Run: headless pygame with SDL's dummy video driver; simulated clock (each Clock.tick advances the game by its frame time, no real sleeping); random seed 0; keys injected as events and as key.get_pressed() state; no mouse input.
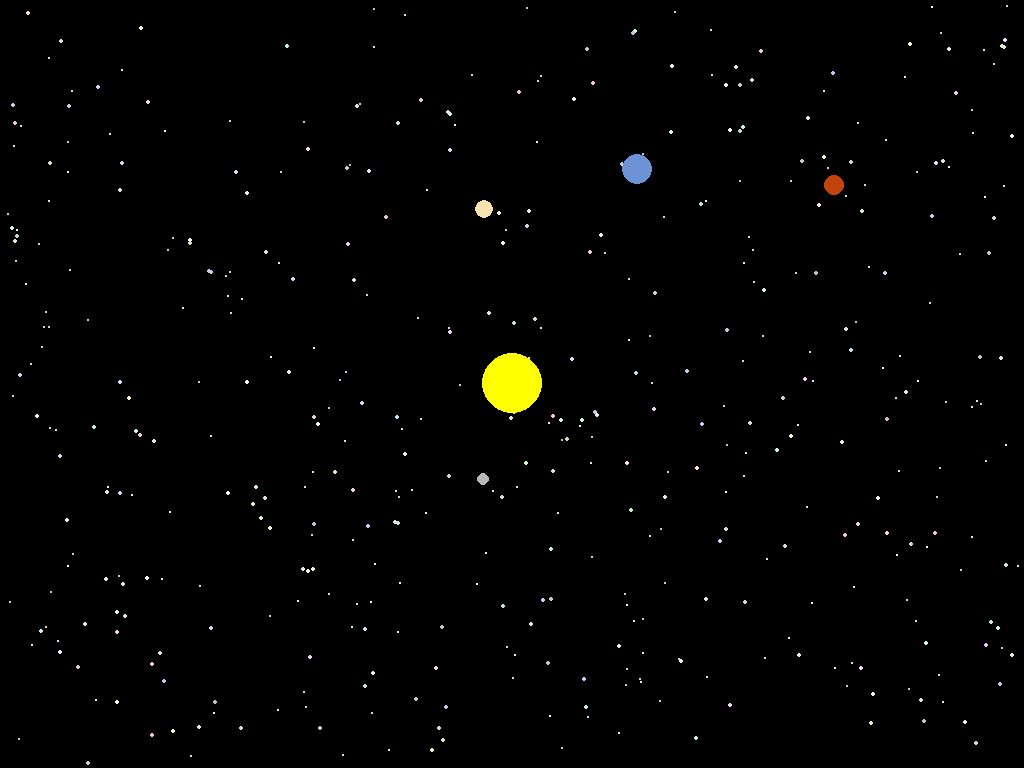
Frame 1 of 4 · flips 1–60 · no input
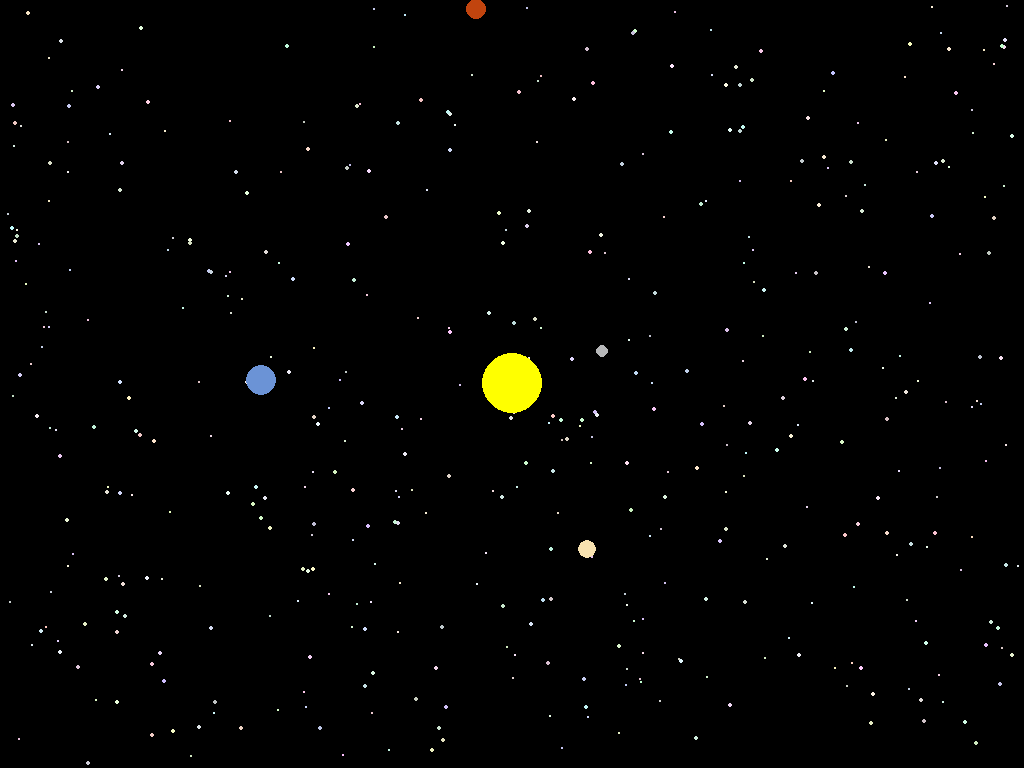
Frame 2 of 4 · flips 61–180 · tapped SPACE, RETURN · held RIGHT (→), D
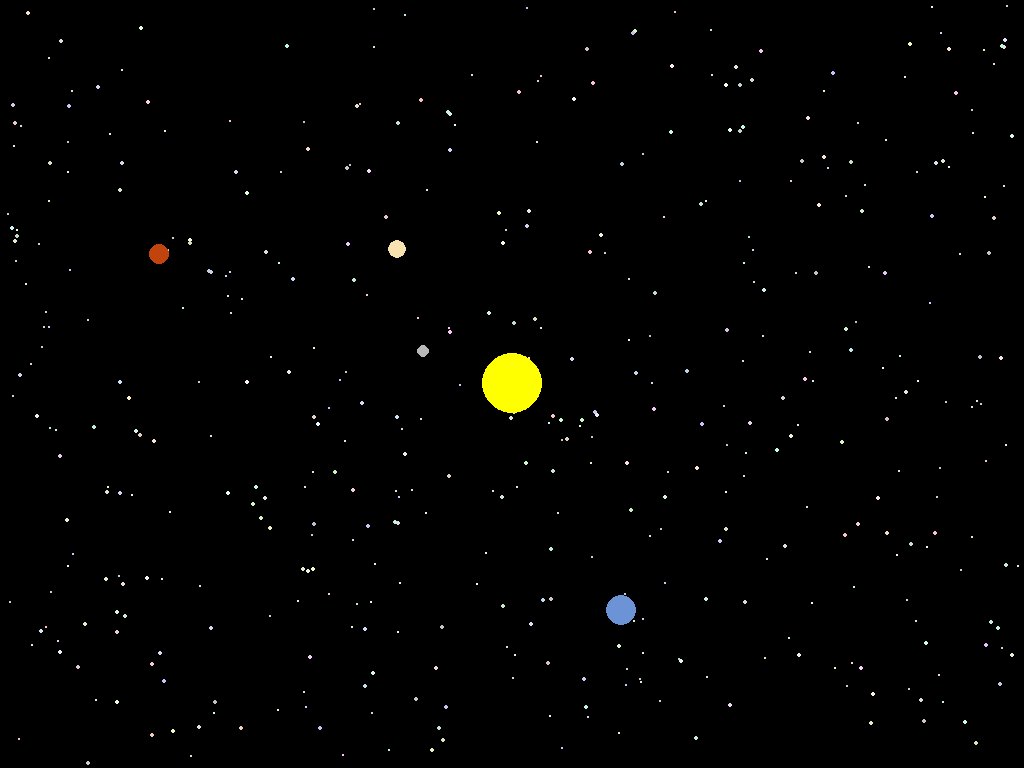
Frame 3 of 4 · flips 181–300 · held DOWN (↓), S
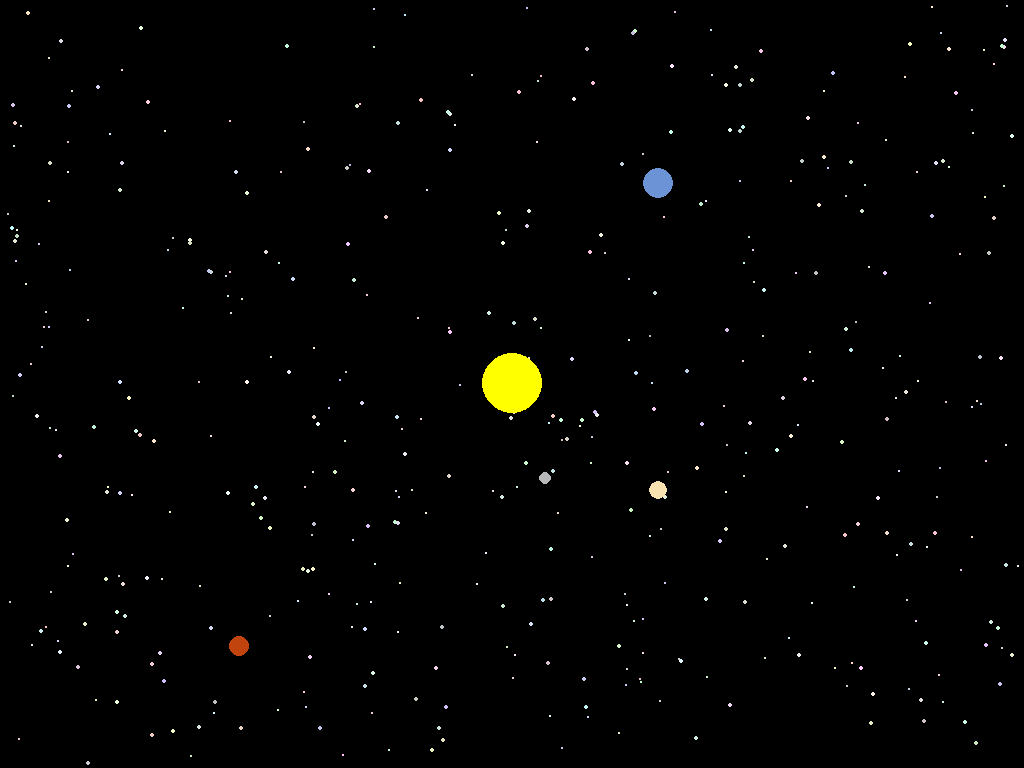
Frame 4 of 4 · flips 301–420 · held LEFT (←), A, UP (↑), W

The pygame program that drew these frames:

#Libraries
import pygame as pg
import math 
from random import randint

# Initialize pygame

pg.init()

# Create a widnow
screen_info = pg.display.Info()
width=screen_info.current_w 
height=screen_info.current_h
window = pg.display.set_mode((width, height))
pg.display.set_caption("SOLAR SYSTEM SIMULATION")

# Color the screen
black=(0,0,0)
yellow = (255,255,0)
gray = (183, 184, 185)
blue=	(107,147,214)
red=	(193,68,14)
yellow_white=(248,226,176)

# Class of Planets List with colors, center and radius information
class solarsystembodies :

    AU=1.496e+11
    scale=250/AU
    time_step=24*3600
    # Constructor function
    def __init__(self, name, color, x,y, mass, radius):
        self.name=name
        self.color=color
        self.x=x
        self.y=y
        self.mass=mass
        self.radius=radius
        self.vel_x=0
        self.vel_y=0
        self.orbit=[]
    # Method 1 to create bodies 
    def draw_body(self,window):
        x=self.x*solarsystembodies.scale + width//2
        y=self.y*solarsystembodies.scale + height//2
        pg.draw.circle(surface=window,color=self.color,center=(x,y),radius=self.radius)

    # Method 2 to calculate the gravitational force
    def calculate_gravitational_force(self, ss_body):
        G=6.67430e-11
        x_diff=ss_body.x-self.x
        y_diff=ss_body.y-self.y
        distance=math.sqrt(x_diff**2 + y_diff**2)
        g_force=(G*self.mass*ss_body.mass/distance**2)
        theta=math.atan2(y_diff,x_diff)
        f_x=g_force*math.cos(theta)
        f_y=g_force*math.sin(theta)
        return f_x,f_y

    # Method to update position of bodies
    '''
    1) Net Force --> x and y
    2) Acceleration --> x and y
    3) velocity --> vel + acc*dt
    4) x --> x+v*dt
    5) store position
    '''
    def update_position(self,ss_bodies):
        net_fx,net_fy=0,0
        for ss_body in ss_bodies:
            if self!=ss_body:
                fx,fy=self.calculate_gravitational_force(ss_body)
                net_fx+=fx
                net_fy+=fy

        self.vel_x+=net_fx/self.mass*self.time_step
        self.vel_y+=net_fy/self.mass*self.time_step 
        self.x+=self.vel_x*self.time_step
        self.y+=self.vel_y*self.time_step  
        self.orbit.append((self.x,self.y))





# Stars List with colors, center and radius information

stars_list=[
    { 
        'color': (randint(190,255),randint(190,255),randint(190,255)),
        'center': (randint(5,width-5),randint(5,height-5)),
        'radius': (randint(1,2))
    }
    for star in range (450)
]
# Function to draw the stars on window
def draw_stars(stars_list):
    for star in stars_list:
        pg.draw.circle(window,star['color'],star['center'],star['radius'])


#Create simulation

run=True
sun=solarsystembodies("sun",yellow,0,0,1.989e30,30)
mercury=solarsystembodies("mercury",gray,0.39*solarsystembodies.AU,0,0.33e24,6) 
mercury.vel_y= -47.4e3
venus=solarsystembodies("venus",yellow_white,0.72*solarsystembodies.AU,0,4.87e24,9)
venus.vel_y= -35e3
earth=solarsystembodies("earth",blue,1*solarsystembodies.AU,0,5.97e24,15)
earth.vel_y= -29.8e3
mars=solarsystembodies("mars",red,1.52*solarsystembodies.AU,0,6.42e23,10)
mars.vel_y= -24.1e3

# Set FPS for simulation
FPS=60
clock = pg.time.Clock()


while True:
    clock.tick(FPS)
    window.fill(black)
    draw_stars(stars_list)
    for event in pg.event.get():
        if event.type == pg.KEYDOWN and event.key==pg.K_ESCAPE:
            pg.quit()
            quit()
    ss_bodies= [sun,mercury,venus,earth,mars]
    for body in ss_bodies:
        body.update_position(ss_bodies)
        body.draw_body(window)       
    pg.display.update()
# Quit simulation
pg.quit()
